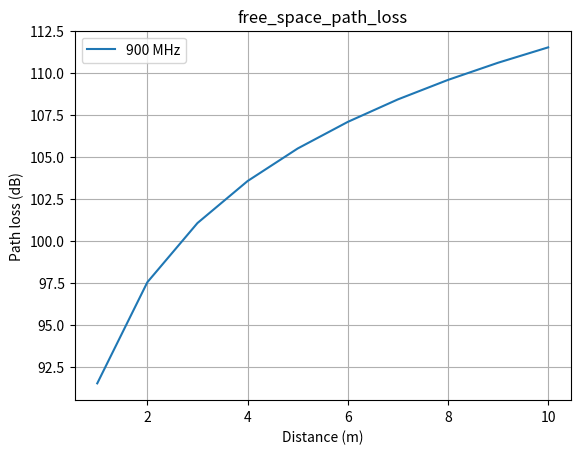
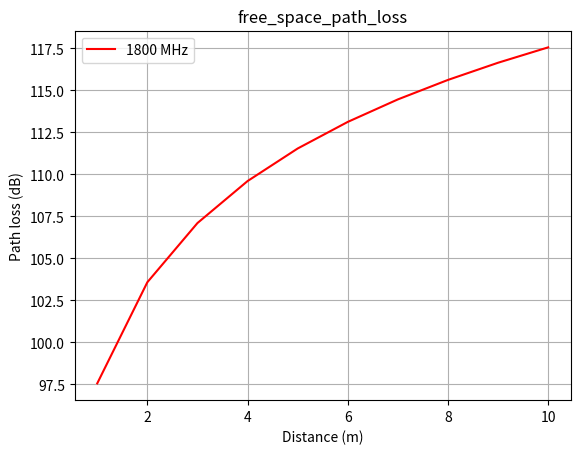
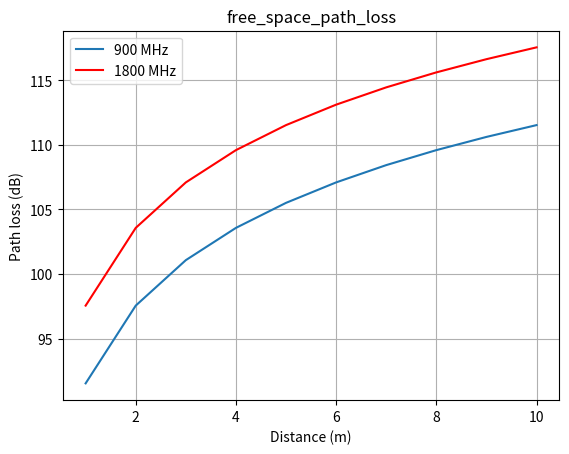
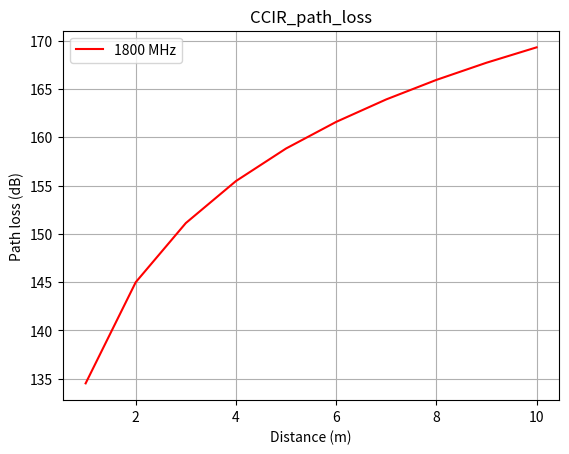
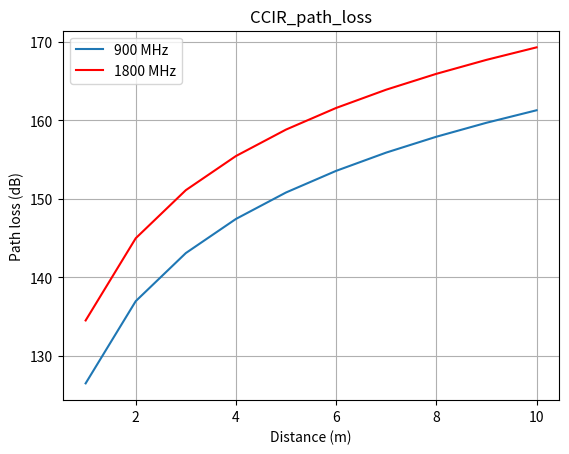
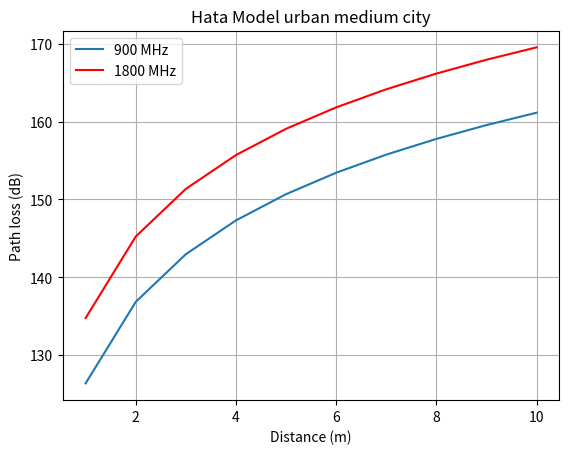
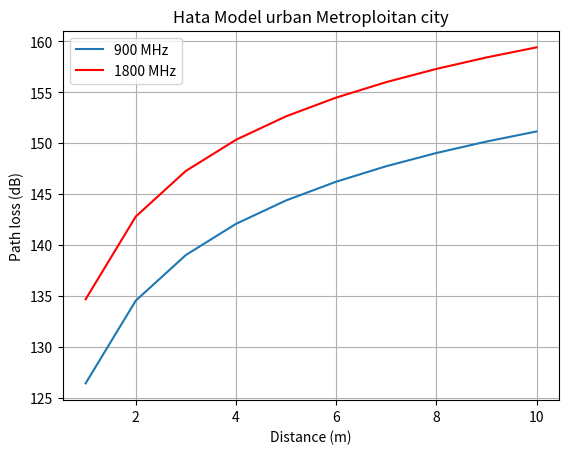
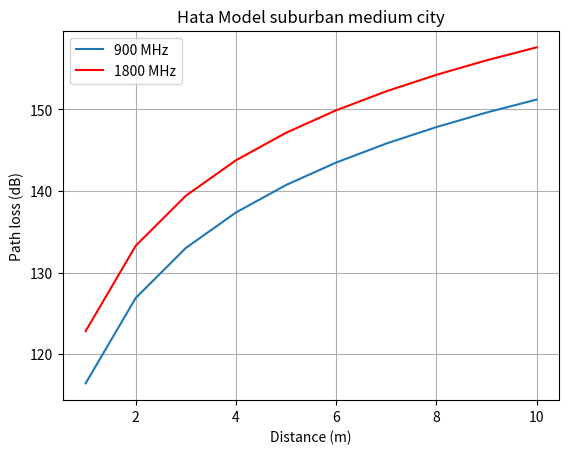
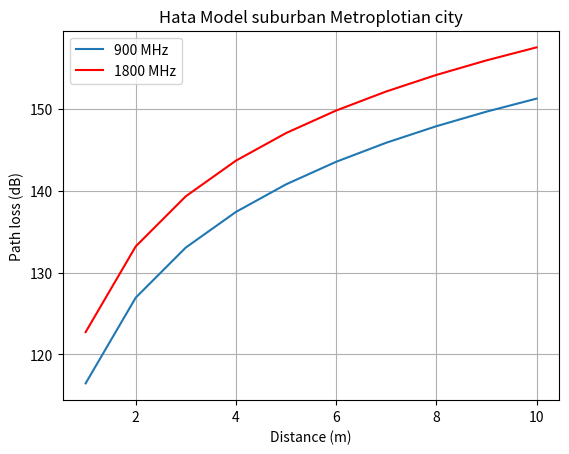
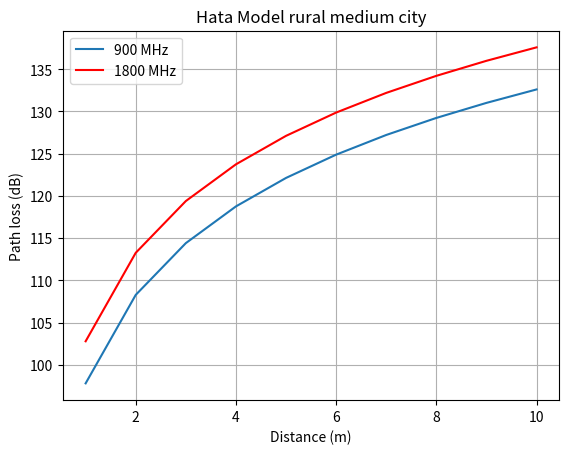
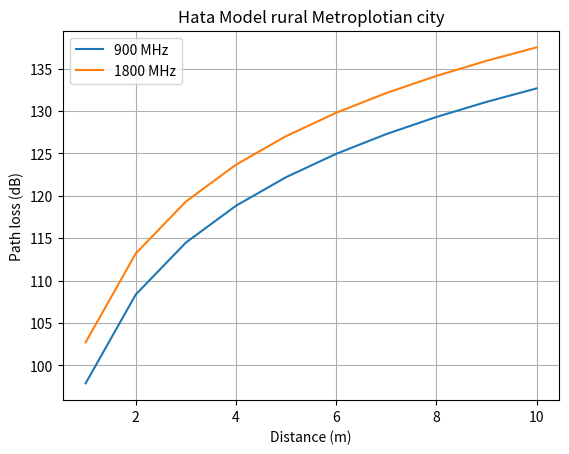
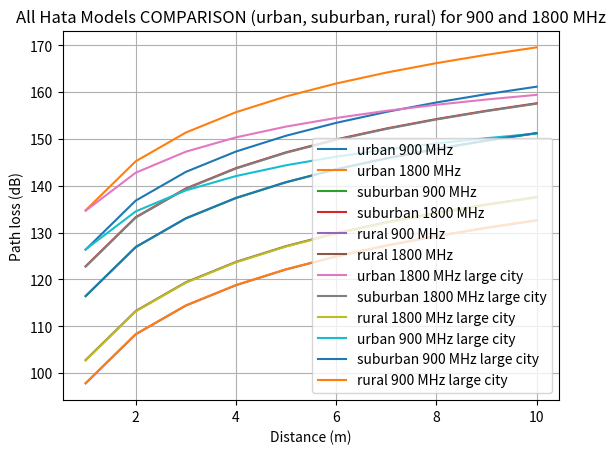
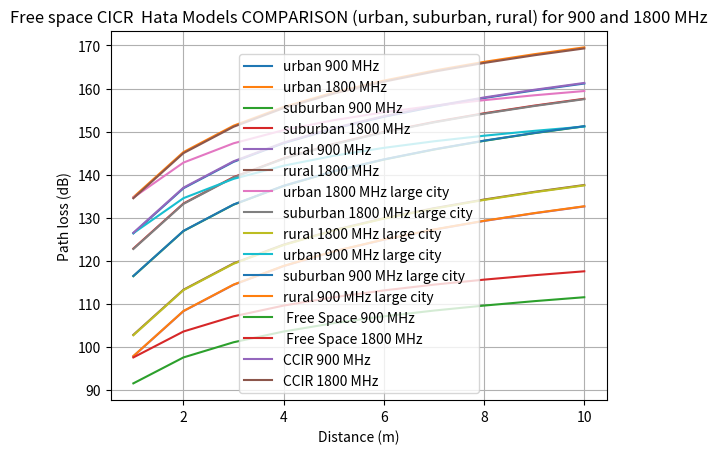
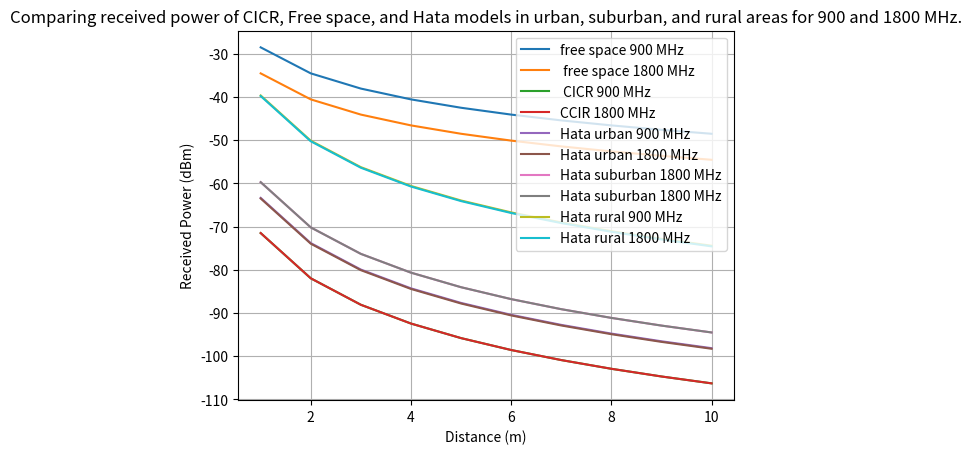
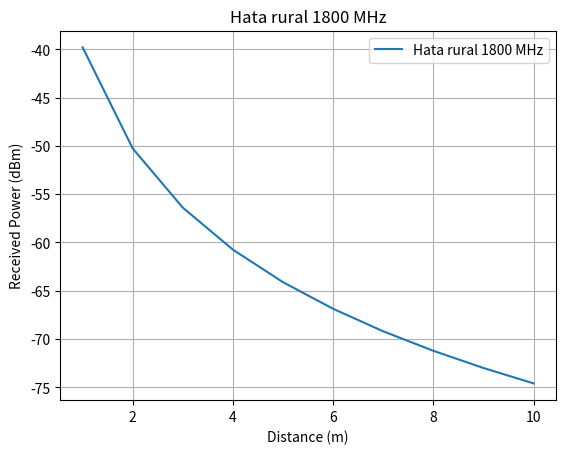

Python code for these plots, in order:
import numpy as np
import matplotlib.pyplot as plt


d = np.arange(1, 11, 1)
f = [900, 1800]
Gt = 28
hm = 1


def free_space_path_loss(d, f):
    """
    ###d - distance in m
    ###f - frequency in MHz
    ###Gt - transmit antenna gain in dBi"""
    path_loss = 32.45 + 20 * np.log10(d) + 20 * np.log10(f)
    return path_loss



def CCIR_path_loss(d, f, b, hb, hm):
    """
    ###d - distance in m
    ###f - frequency in MHz
    ###b - correction factor for the environment
    ###hb - height of base station in m
    ###hm - height of mobile station in m
    """
    a = (1.1 * np.log10(f) - 0.7) * hm - (1.56 * np.log10(f) - 0.8)
    path_loss = 69.55 + 26.16 * \
        np.log10(f) - 13.82 * np.log10(hb) - a + \
        (44.9 - 6.55 * np.log10(hb)) * np.log10(d) - b
    return path_loss


def Hata_Model_urban(f, h, a, d, C=0):
    """
    ###f - frequency in MHz
    ###h - height of base station in m
    ###a - correction factor for the environment
    ###d - distance in
    ###C - correction factor for the environment"""
    if f > 1500:
        path_loss = 69.55+26.16 * \
            np.log10(f)-13.82*np.log10(h)-a+(44.9-6.55*np.log10(h))*np.log10(d)
    else:
        path_loss = 46.3+33.9 * \
            np.log10(f)-13.82*np.log10(h)-a + \
            (44.9-6.55*np.log10(h))*np.log10(d)+C
    return path_loss


def Hata_Model_medium_city_correction_factor(f, hre):
    """f - frequency in MHz
    hre - effective height of the base station in m"""
    Hata_Model_medium_city_correction_factor = (
        1.1*np.log10(f)-0.7)*hre-(1.56*np.log10(f)-0.8)
    return Hata_Model_medium_city_correction_factor


def Hata_Model_large_city_corection_factor(f, hre):
    """ ###f - frequency in MHz
    ####hre - effective height of the base station in m"""
    if f <= 300:
        correction_factor = 8.29*np.power((np.log10(1.54*hre)), 2)-1.1
    else:
        correction_factor = 3.2*np.power(np.log10(11.75*hre), 2)-4.97
    return correction_factor


def Hata_Model_suburban(f, h, a, d, C=0):
    """
    ###f - frequency in MHz
    ###h - height of base station in m
    ###a - correction factor for the environment
    ###d - distance in m"""
    path_loss = Hata_Model_urban(f, h, a, d, C)-2 * \
        np.power((np.log10(f/28)), 2) - 5.4
    return path_loss


def Hata_Model_rural(f, h, a, d, C=0):
    """
    ###f - frequency in MHz
    ###h - height of base station in m
    ###a - correction factor for the environment
    ###d - distance in m"""

    path_loss = Hata_Model_urban(
        f, h, a, d)-4.78*np.power(np.log10(f), 2)+18.33*np.log10(f)-40.98
    return path_loss


def plot_default(title, x_label='Distance (m)', y_label='Path loss (dB)'):
    plt.legend()
    plt.xlabel(f'{x_label}')  # Add a label for the x-axis
    plt.ylabel(f'{y_label}')
    plt.title(f'{title}')
    plt.grid(True)


def free_space_received_power(transmitted_power, distance, frequency, tx_antenna_gain=14, rx_antenna_gain=14, cable_loss=4):
    received_power = transmitted_power - \
        free_space_path_loss(distance, frequency) + \
        tx_antenna_gain+rx_antenna_gain-cable_loss
    return received_power


def CCIR_received_power(transmitted_power, d, f, b, hb, hm, tx_antenna_gain=14, rx_antenna_gain=14, cable_loss=4):

    received_power = transmitted_power - CCIR_path_loss(d, f, b, hb, hm)+tx_antenna_gain + \
        rx_antenna_gain-cable_loss
    return received_power


def Hata_Model_urban_received_power(transmitted_power, f, h, a, d, C=0, tx_antenna_gain=14, rx_antenna_gain=14, cable_loss=4):

    received_power = transmitted_power - Hata_Model_urban(f, h, a, d, C=0)+tx_antenna_gain + \
        rx_antenna_gain-cable_loss
    return received_power


def Hata_Model_suburban_received_power(transmitted_power, f, h, a, d, C=0, tx_antenna_gain=14, rx_antenna_gain=14, cable_loss=4):

    received_power = transmitted_power - Hata_Model_suburban(f, h, a, d, C=0)+tx_antenna_gain + \
        rx_antenna_gain-cable_loss
    return received_power


def Hata_Model_rural_received_power(transmitted_power, f, h, a, d, C=0, tx_antenna_gain=14, rx_antenna_gain=14, cable_loss=4):

    received_power = transmitted_power - Hata_Model_rural(f, h, a, d, C=0)+tx_antenna_gain + \
        rx_antenna_gain-cable_loss
    return received_power


CCIR_path_loss_1 = CCIR_path_loss(d, f[0], 0.25, 35, 1)
CCIR_path_loss_2 = CCIR_path_loss(d, f[1], 0.25, 35, 1)
path_loss = free_space_path_loss(d, f[0])
path_loss_2 = free_space_path_loss(d, f[1])


fig1 = plt.figure(1)
plt.plot(d, path_loss, label='900 MHz')
plot_default("free_space_path_loss")


fig2 = plt.figure(2)
plt.plot(d, path_loss_2, 'r', label='1800 MHz')
plot_default("free_space_path_loss")


fig3 = plt.figure(3)
plt.plot(d, path_loss, label='900 MHz')
plt.plot(d, path_loss_2, 'r', label='1800 MHz')
plot_default("free_space_path_loss")


fig4 = plt.figure(4)
plt.plot(d, CCIR_path_loss_2, 'r', label='1800 MHz')
plot_default("CCIR_path_loss")


fig5 = plt.figure(5)
plt.plot(d, CCIR_path_loss_1, label='900 MHz')
plt.plot(d, CCIR_path_loss_2, 'r', label='1800 MHz')
plot_default("CCIR_path_loss")


fig6 = plt.figure(6)
plt.plot(d, Hata_Model_urban(
    f[0], 35, Hata_Model_medium_city_correction_factor(900, hm), d), label='900 MHz')
plt.plot(d, Hata_Model_urban(f[1], 35, Hata_Model_medium_city_correction_factor(
    1800, hm), d), 'r', label='1800 MHz')
plot_default("Hata Model urban medium city")


fig7 = plt.figure(7)
plt.plot(d, Hata_Model_urban(
    f[0], 35, Hata_Model_large_city_corection_factor(900, d), d), label='900 MHz')
plt.plot(d, Hata_Model_urban(f[1], 35, Hata_Model_large_city_corection_factor(
    1800, d), d, 3), 'r', label='1800 MHz')
plot_default("Hata Model urban Metroploitan city")


fig8 = plt.figure(8)
plt.plot(d, Hata_Model_suburban(
    f[0], 35, Hata_Model_medium_city_correction_factor(900, hm), d), label='900 MHz')
plt.plot(d, Hata_Model_suburban(f[1], 35, Hata_Model_medium_city_correction_factor(
    1800, hm), d), 'r', label='1800 MHz')
plot_default("Hata Model suburban medium city")


fig9 = plt.figure(9)
plt.plot(d, Hata_Model_suburban(
    f[0], 35, Hata_Model_large_city_corection_factor(900, hm), d), label='900 MHz')
plt.plot(d, Hata_Model_suburban(f[1], 35, Hata_Model_large_city_corection_factor(
    1800, hm), d), 'r', label='1800 MHz')
plot_default("Hata Model suburban Metroplotian city")


fig10 = plt.figure(10)
plt.plot(d, Hata_Model_rural(
    f[0], 35, Hata_Model_medium_city_correction_factor(900, hm), d), label='900 MHz')
plt.plot(d, Hata_Model_rural(f[1], 35, Hata_Model_medium_city_correction_factor(
    1800, hm), d), 'r', label='1800 MHz')
plot_default("Hata Model rural medium city")


fig11 = plt.figure(11)
plt.plot(d, Hata_Model_rural(
    f[0], 35, Hata_Model_large_city_corection_factor(900, hm), d), label='900 MHz')
plt.plot(d, Hata_Model_rural(f[1], 35, Hata_Model_large_city_corection_factor(
    1800, hm), d, 3),  label='1800 MHz')
plot_default("Hata Model rural Metroplotian city")

fig12 = plt.figure(12)
# plot all hata models for urban, suburban and rural and compare them with both frequencies
plt.plot(d, Hata_Model_urban(f[0], 35, Hata_Model_medium_city_correction_factor(
    900, hm), d), label='urban 900 MHz')
plt.plot(d, Hata_Model_urban(f[1], 35, Hata_Model_medium_city_correction_factor(
    1800, hm), d),  label='urban 1800 MHz')
plt.plot(d, Hata_Model_suburban(f[0], 35, Hata_Model_medium_city_correction_factor(
    900, hm), d), label='suburban 900 MHz')
plt.plot(d, Hata_Model_suburban(f[1], 35, Hata_Model_medium_city_correction_factor(
    1800, hm), d),  label='suburban 1800 MHz')
plt.plot(d, Hata_Model_rural(f[0], 35, Hata_Model_medium_city_correction_factor(
    900, hm), d), label='rural 900 MHz')
plt.plot(d, Hata_Model_rural(f[1], 35, Hata_Model_medium_city_correction_factor(
    1800, hm), d),  label='rural 1800 MHz')
# do large city correction for 1800 MHz
plt.plot(d, Hata_Model_urban(f[1], 35, Hata_Model_large_city_corection_factor(
    1800, d), d, 3),  label='urban 1800 MHz large city')
plt.plot(d, Hata_Model_suburban(f[1], 35, Hata_Model_large_city_corection_factor(
    1800, hm), d),  label='suburban 1800 MHz large city')
plt.plot(d, Hata_Model_rural(f[1], 35, Hata_Model_large_city_corection_factor(
    1800, hm), d, 3),  label='rural 1800 MHz large city')
# do large city correction for 900 MHz
plt.plot(d, Hata_Model_urban(f[0], 35, Hata_Model_large_city_corection_factor(
    900, d), d),  label='urban 900 MHz large city')
plt.plot(d, Hata_Model_suburban(f[0], 35, Hata_Model_large_city_corection_factor(
    900, hm), d),  label='suburban 900 MHz large city')
plt.plot(d, Hata_Model_rural(f[0], 35, Hata_Model_large_city_corection_factor(
    900, hm), d),  label='rural 900 MHz large city')


plot_default(
    "All Hata Models COMPARISON (urban, suburban, rural) for 900 and 1800 MHz")

fig12 = plt.figure(13)
plt.plot(d, Hata_Model_urban(f[0], 35, Hata_Model_medium_city_correction_factor(
    900, hm), d), label='urban 900 MHz')
plt.plot(d, Hata_Model_urban(f[1], 35, Hata_Model_medium_city_correction_factor(
    1800, hm), d),  label='urban 1800 MHz')
plt.plot(d, Hata_Model_suburban(f[0], 35, Hata_Model_medium_city_correction_factor(
    900, hm), d), label='suburban 900 MHz')
plt.plot(d, Hata_Model_suburban(f[1], 35, Hata_Model_medium_city_correction_factor(
    1800, hm), d),  label='suburban 1800 MHz')
plt.plot(d, Hata_Model_rural(f[0], 35, Hata_Model_medium_city_correction_factor(
    900, hm), d), label='rural 900 MHz')
plt.plot(d, Hata_Model_rural(f[1], 35, Hata_Model_medium_city_correction_factor(
    1800, hm), d),  label='rural 1800 MHz')
# do large city correction for 1800 MHz
plt.plot(d, Hata_Model_urban(f[1], 35, Hata_Model_large_city_corection_factor(
    1800, d), d, 3),  label='urban 1800 MHz large city')
plt.plot(d, Hata_Model_suburban(f[1], 35, Hata_Model_large_city_corection_factor(
    1800, hm), d),  label='suburban 1800 MHz large city')
plt.plot(d, Hata_Model_rural(f[1], 35, Hata_Model_large_city_corection_factor(
    1800, hm), d, 3),  label='rural 1800 MHz large city')
# do large city correction for 900 MHz
plt.plot(d, Hata_Model_urban(f[0], 35, Hata_Model_large_city_corection_factor(
    900, d), d),  label='urban 900 MHz large city')
plt.plot(d, Hata_Model_suburban(f[0], 35, Hata_Model_large_city_corection_factor(
    900, hm), d),  label='suburban 900 MHz large city')
plt.plot(d, Hata_Model_rural(f[0], 35, Hata_Model_large_city_corection_factor(
    900, hm), d),  label='rural 900 MHz large city')
plt.plot(d, path_loss, label=' Free Space 900 MHz')
plt.plot(d, path_loss_2,  label=' Free Space 1800 MHz')
plt.plot(d, CCIR_path_loss_1, label='CCIR 900 MHz')
plt.plot(d, CCIR_path_loss_2, label='CCIR 1800 MHz')
plot_default("Free space CICR  Hata Models COMPARISON (urban, suburban, rural) for 900 and 1800 MHz")

fig11 = plt.figure(14)
plt.plot(d, free_space_received_power(39, d, f[0]), label='free space 900 MHz')
plt.plot(d, free_space_received_power(
    39, d, f[1]), label=' free space 1800 MHz')
plt.plot(d, CCIR_received_power(
    39, d, f[1], 0.25, 35, 1), label=' CICR 900 MHz')
plt.plot(d, CCIR_received_power(
    39, d, f[1], 0.25, 35, 1), label='CCIR 1800 MHz')

plt.plot(d, Hata_Model_urban_received_power(
    39, f[0], 35, Hata_Model_medium_city_correction_factor(900, hm), d), label='Hata urban 900 MHz')
plt.plot(d, Hata_Model_urban_received_power(
    39, f[0], 35, Hata_Model_medium_city_correction_factor(1800, hm), d), label='Hata urban 1800 MHz')

plt.plot(d, Hata_Model_suburban_received_power(
    39, f[1], 35, Hata_Model_large_city_corection_factor(900, hm), d), label='Hata suburban 1800 MHz')
plt.plot(d, Hata_Model_suburban_received_power(
    39, f[1], 35, Hata_Model_large_city_corection_factor(1800, hm), d), label='Hata suburban 1800 MHz')

plt.plot(d, Hata_Model_rural_received_power(
    39, f[1], 35, Hata_Model_medium_city_correction_factor(900, hm), d), label='Hata rural 900 MHz')
plt.plot(d, Hata_Model_rural_received_power(
    39, f[1], 35, Hata_Model_medium_city_correction_factor(1800, hm), d), label='Hata rural 1800 MHz')

plot_default(
    "Comparing received power of CICR, Free space, and Hata models in urban, suburban, and rural areas for 900 and 1800 MHz.",y_label="Received Power (dBm)")

fig15 = plt.figure(15)
plt.plot(d, Hata_Model_rural_received_power(
    39, f[1], 35, Hata_Model_medium_city_correction_factor(1800, hm), d), label='Hata rural 1800 MHz')
plot_default("Hata rural 1800 MHz", y_label="Received Power (dBm)")
save_path = r'E:\OneDrive - University of Bahrain\Documents\UNI\ITCE450\Lab\lab2\figures'
for i in range(1, 16):
    fig = plt.figure(i)
    fig.savefig(save_path + r'\figure' + str(i) + '.png', dpi=300)

# Make same as fig 12 but use hata class to plot
plt.show()
